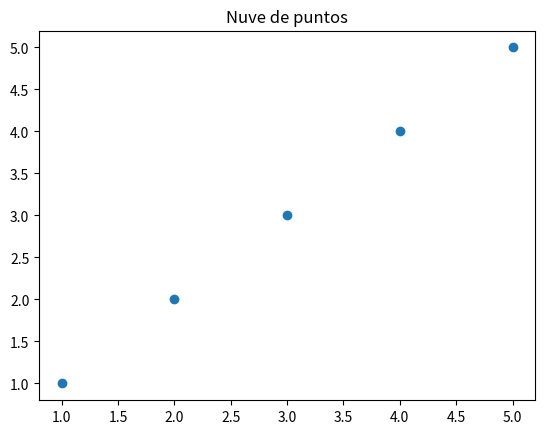

Here is the Python script that generated this plot:
import matplotlib.pyplot as plt

x = [1, 2, 3, 4, 5]
y = [1, 2, 3, 4, 5]

# Gráficar una nuve de puntos
plt.scatter(x, y)

# Agregar titúlo
plt.title("Nuve de puntos")

# Mostrar el gráfico
plt.show()